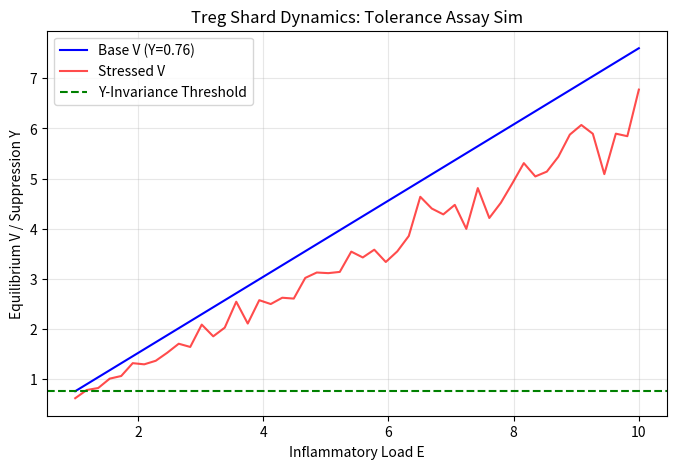

This chart was generated by the following Python code: (Note: this script raises an exception after producing the figure.)
import numpy as np
import matplotlib.pyplot as plt

# Treg shard model (core)
def treg_equilibrium(inflammation, suppression):
    """V = E * Y: Immune equilibrium yield."""
    return inflammation * suppression

# Expanded: Simulate tolerance assay (e.g., suppression index under IL-2 stress)
def simulate_treg_stress(e_levels, y_base=0.76, stress_factor=0.2):
    """Hyp: Y-invariance ~0.76; droop <0.5 on knockout."""
    v_yields = []
    for e in e_levels:
        # Base V
        v_base = treg_equilibrium(e, y_base)
        # Stress perturbation (e.g., IL-2 flux)
        y_stressed = y_base * (1 - np.random.normal(stress_factor, 0.05))
        v_stressed = treg_equilibrium(e, max(y_stressed, 0.5))  # Falsifiable floor
        v_yields.append((v_base, v_stressed, y_stressed))
    return np.array(v_yields)

if __name__ == "__main__":
    # Example run: MLR-like assay
    e_inflammation = np.linspace(1, 10, 50)  # Antigen loads
    results = simulate_treg_stress(e_inflammation)

    # Plot: V equilibrium curve + Y invariance
    plt.figure(figsize=(8, 5))
    plt.plot(e_inflammation, results[:, 0], label='Base V (Y=0.76)', color='blue')
    plt.plot(e_inflammation, results[:, 1], label='Stressed V', color='red', alpha=0.7)
    plt.axhline(y=0.76, color='green', linestyle='--', label='Y-Invariance Threshold')
    plt.xlabel('Inflammatory Load E')
    plt.ylabel('Equilibrium V / Suppression Y')
    plt.title('Treg Shard Dynamics: Tolerance Assay Sim')
    plt.legend()
    plt.grid(True, alpha=0.3)
    plt.savefig('examples/treg_equilibrium.png')  # Saves to examples/ (create folder next if needed)
    plt.show()

    # Stats: Mean Y under stress
    print(f"Mean Y-invariance: {np.mean(results[:, 2]):.3f} (target: 0.76)")
